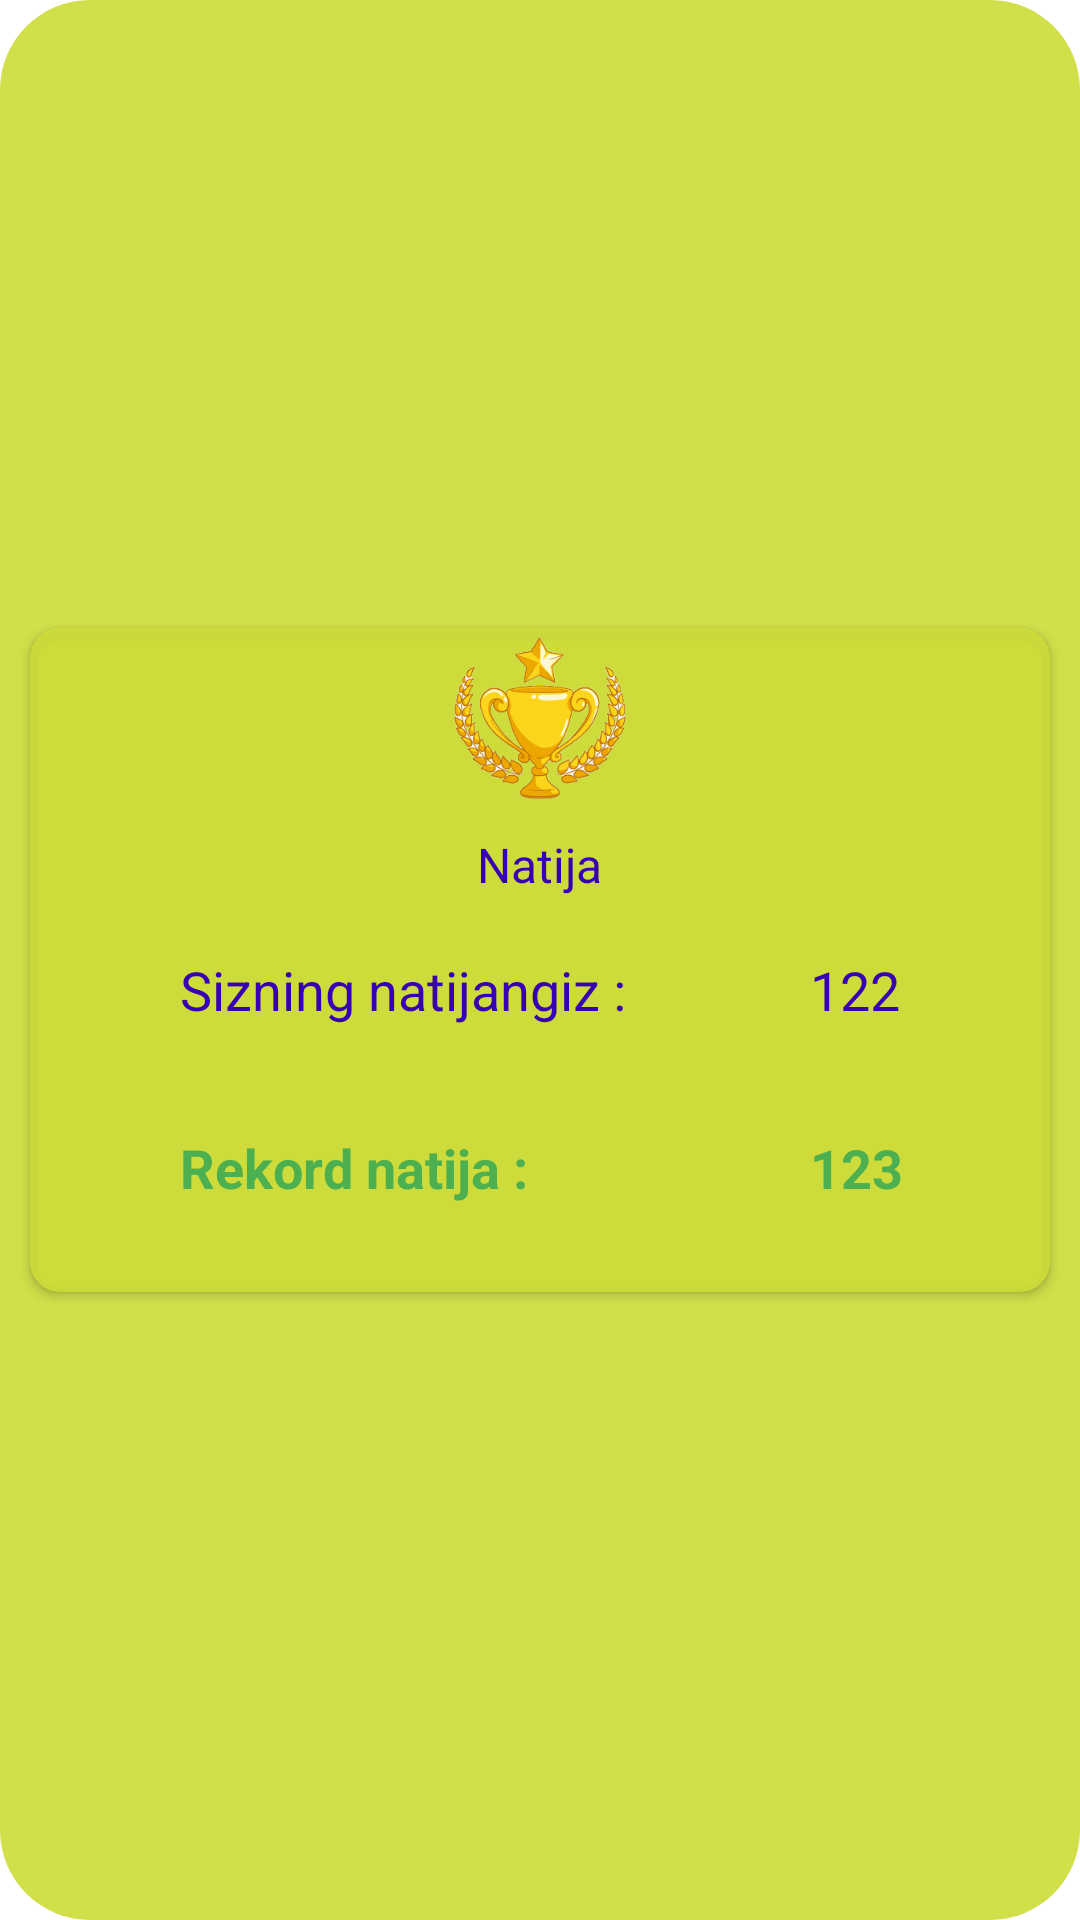

The Android layout XML behind this screen, and the referenced resources:
<!-- AndroidManifest.xml: application theme Theme.Puzzle15_v1 -->
<!-- res/layout/layoput_c.xml -->
<?xml version="1.0" encoding="utf-8"?>
<androidx.constraintlayout.widget.ConstraintLayout xmlns:android="http://schemas.android.com/apk/res/android"
    xmlns:app="http://schemas.android.com/apk/res-auto"
    xmlns:tools="http://schemas.android.com/tools"
    android:layout_width="match_parent"
    android:layout_height="wrap_content"
    android:background="@drawable/bg_dialog"
    android:padding="5dp">


    <androidx.cardview.widget.CardView
        android:id="@+id/cardView2"
        android:layout_width="match_parent"
        android:layout_height="0dp"
        app:cardCornerRadius="10dp"
        app:cardUseCompatPadding="true"
        app:cardBackgroundColor="#E9CDDC39"
        app:layout_constraintBottom_toBottomOf="parent"
        app:layout_constraintDimensionRatio="1.5:1"
        app:layout_constraintEnd_toEndOf="parent"
        app:layout_constraintStart_toStartOf="parent"
        app:layout_constraintTop_toTopOf="parent"
       >
        <LinearLayout
            android:layout_width="match_parent"
            android:layout_height="wrap_content"
            android:orientation="vertical">
        <ImageView
            android:id="@+id/imageView12"
            android:layout_width="100dp"
            android:layout_height="60dp"
            android:src="@drawable/prize1"
            android:layout_gravity="center|top"
            app:layout_constraintBottom_toTopOf="@id/cardView2"
            app:layout_constraintEnd_toEndOf="parent"
            app:layout_constraintStart_toStartOf="parent"
            app:layout_constraintTop_toTopOf="parent"
            app:layout_constraintVertical_bias="0.23000002"
            app:layout_constraintVertical_chainStyle="packed" />

            <TextView

                android:id="@+id/natija"
                android:layout_width="wrap_content"
                android:layout_height="wrap_content"
                android:layout_gravity="center|top"
                android:padding="8dp"
                android:text="Natija"
                android:textColor="@color/purple_700"
                android:textSize="16sp" />
        </LinearLayout>

    </androidx.cardview.widget.CardView>

    <TextView
        android:id="@+id/textView6"
        android:layout_width="wrap_content"
        android:layout_height="wrap_content"
        android:elevation="5dp"
        android:padding="6dp"
        android:text="Sizning natijangiz :"
        android:textColor="@color/purple_700"
        android:textSize="18sp"
        app:layout_constraintBottom_toBottomOf="@+id/cardView2"
        app:layout_constraintEnd_toStartOf="@id/score"
        app:layout_constraintHorizontal_bias="0.14"
        app:layout_constraintHorizontal_chainStyle="spread"
        app:layout_constraintRight_toLeftOf="@id/score"
        app:layout_constraintStart_toStartOf="@+id/cardView2"
        app:layout_constraintTop_toTopOf="@+id/cardView2"
        app:layout_constraintVertical_bias="0.55" />

    <TextView
        android:id="@+id/score"
        android:layout_width="wrap_content"
        android:layout_height="wrap_content"
        android:elevation="5dp"
        android:padding="6dp"
        android:text="122"
        android:textColor="@color/purple_700"
        android:textSize="18sp"
        app:layout_constraintBottom_toBottomOf="@+id/textView6"
        app:layout_constraintEnd_toEndOf="@+id/cardView2"
        app:layout_constraintHorizontal_bias="0.57"
        app:layout_constraintStart_toEndOf="@+id/textView6"
        app:layout_constraintTop_toTopOf="@+id/textView6"
        app:layout_constraintVertical_bias="0.32" />

    <TextView
        android:id="@+id/textView10"
        android:layout_width="wrap_content"
        android:layout_height="wrap_content"
        android:elevation="5dp"
        android:padding="6dp"
        android:text="Rekord natija : "
        android:textColor="#4CAF50"
        android:textSize="18sp"
        android:textStyle="bold"
        app:layout_constraintBottom_toBottomOf="@+id/cardView2"
        app:layout_constraintEnd_toStartOf="@+id/recordScore"
        app:layout_constraintHorizontal_bias="0.0"
        app:layout_constraintStart_toStartOf="@+id/textView6"
        app:layout_constraintTop_toBottomOf="@+id/textView6"
        app:layout_constraintVertical_bias="0.44" />

    <TextView
        android:id="@+id/recordScore"
        android:layout_width="wrap_content"
        android:layout_height="wrap_content"
        android:elevation="5dp"
        android:padding="6dp"
        android:text="123"
        android:textColor="#4CAF50"
        android:textSize="18sp"
        android:textStyle="bold"
        app:layout_constraintBottom_toBottomOf="@+id/textView10"
        app:layout_constraintEnd_toEndOf="parent"
        app:layout_constraintHorizontal_bias="0.0"
        app:layout_constraintStart_toStartOf="@+id/score"
        app:layout_constraintTop_toTopOf="@+id/textView10" />

    <TextView
        android:id="@+id/newrecord"
        android:layout_width="wrap_content"
        android:layout_height="wrap_content"
        android:visibility="invisible"
        android:elevation="5dp"
        android:fontFamily="@font/font2"
        android:padding="8dp"
        android:text="New Record!"
        android:textColor="@color/teal_700"
        android:textSize="26sp"
        app:layout_constraintBottom_toTopOf="@+id/score"
        app:layout_constraintEnd_toEndOf="@+id/cardView2"
        app:layout_constraintHorizontal_bias="0.76"
        app:layout_constraintStart_toEndOf="@+id/textView6"
        app:layout_constraintTop_toTopOf="@+id/cardView2"
        app:layout_constraintVertical_bias="0.38" />

</androidx.constraintlayout.widget.ConstraintLayout>
<!-- resources referenced by this layout -->
<resources>
  <color name="purple_700">#FF3700B3</color>
  <color name="teal_700">#FF018786</color>
  <!-- drawable bg_dialog (drawable) -->
  <?xml version="1.0" encoding="utf-8"?>
  <shape xmlns:android="http://schemas.android.com/apk/res/android">
      <solid
          android:color="#E9CDDC39"/>
      <corners
          android:radius="30dp" />
      <padding
          android:left="10dp"
          android:top="10dp"
          android:right="10dp"
          android:bottom="10dp" />
  </shape>
  <!-- drawable prize1: png bitmap (drawable, 41551 bytes) -->
  <style name="Theme.Puzzle15_v1" parent="Theme.MaterialComponents.DayNight.DarkActionBar">
          
          <item name="colorPrimary">@color/purple_500</item>
          <item name="colorPrimaryVariant">@color/purple_700</item>
          <item name="colorOnPrimary">@color/white</item>
          
          <item name="colorSecondary">@color/teal_200</item>
          <item name="colorSecondaryVariant">@color/teal_700</item>
          <item name="colorOnSecondary">@color/black</item>
          
          <item name="android:statusBarColor" tools:targetApi="lollipop">#85C9EF</item>
          
      </style>
  <color name="purple_500">#FF6200EE</color>
  <color name="white">#FFFFFFFF</color>
  <color name="teal_200">#FF03DAC5</color>
  <color name="black">#FF000000</color>
</resources>
